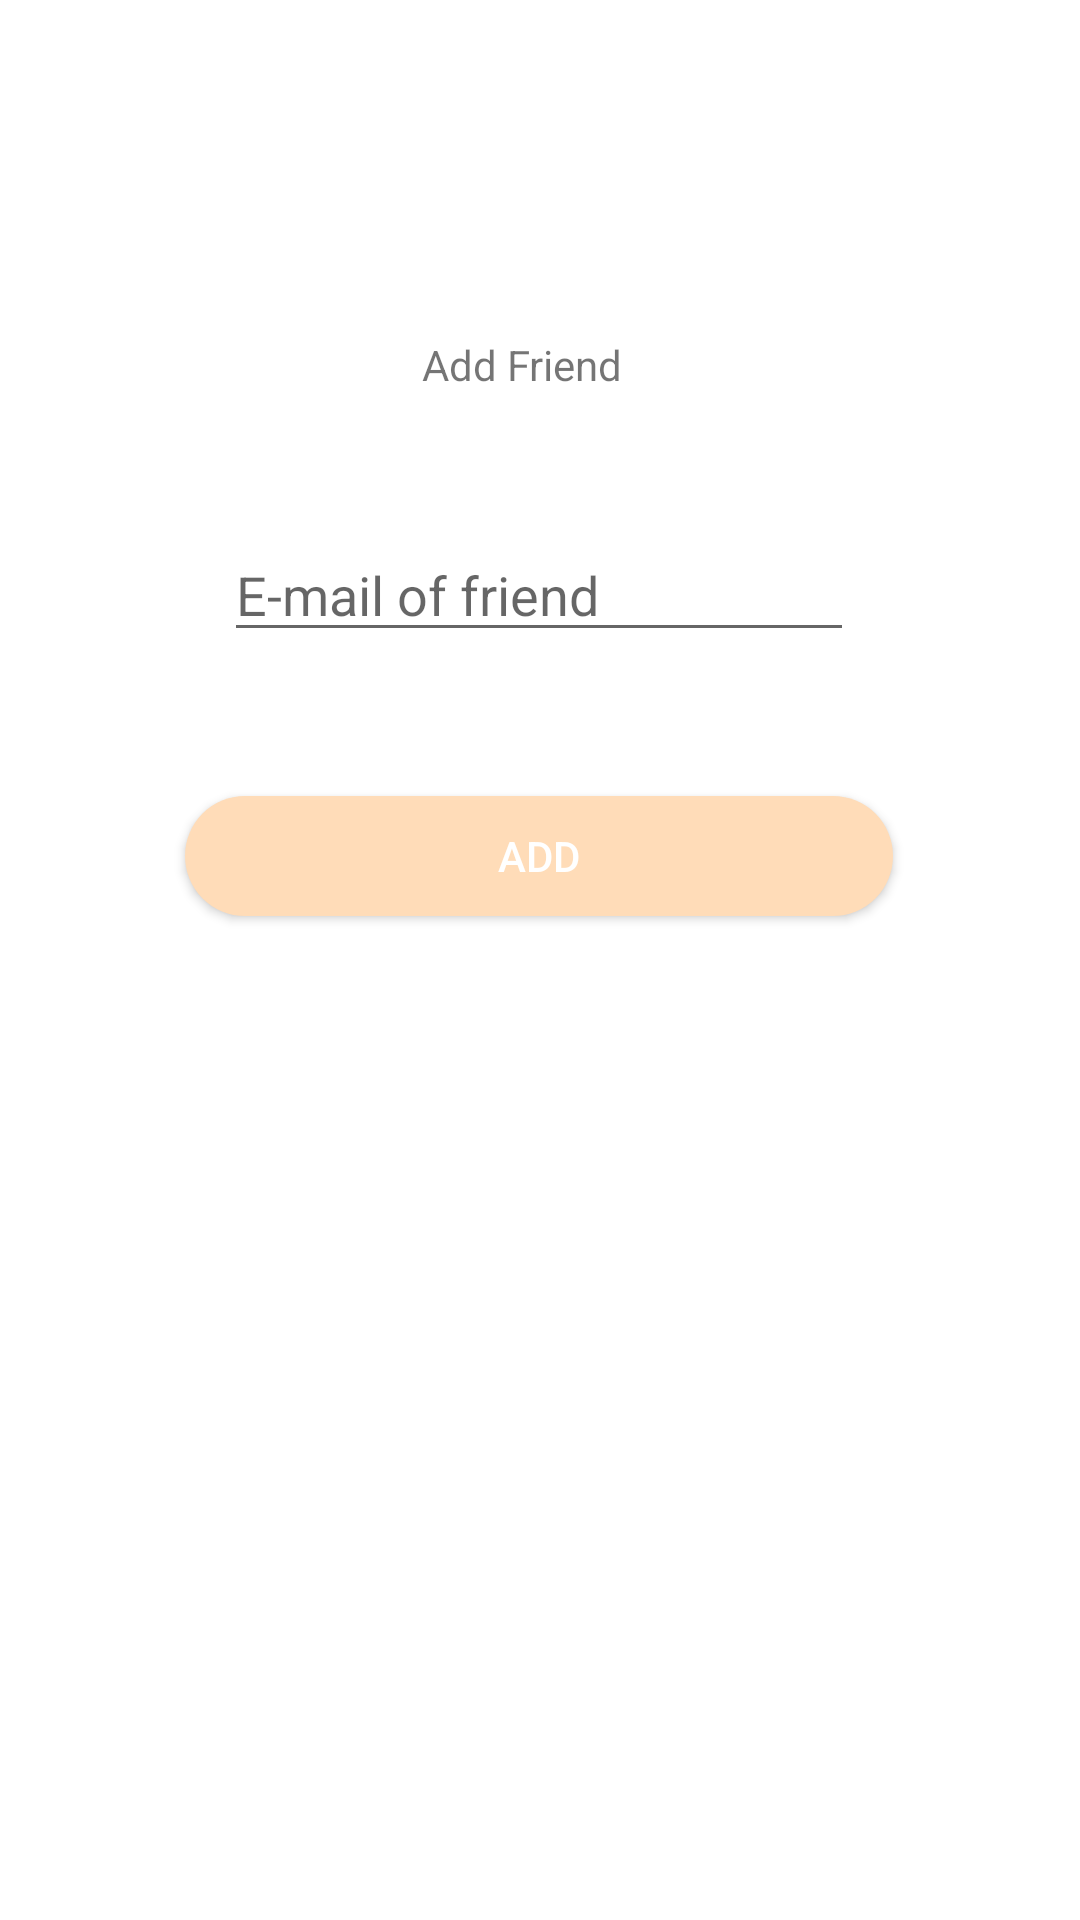

Reconstruct the res/layout file that produces this screen, plus the resources it refers to.
<!-- AndroidManifest.xml: application theme AppTheme -->
<!-- res/layout/fragment_add_friend.xml -->
<?xml version="1.0" encoding="utf-8"?>
<FrameLayout xmlns:android="http://schemas.android.com/apk/res/android"
    xmlns:app="http://schemas.android.com/apk/res-auto"
    xmlns:tools="http://schemas.android.com/tools"
    android:layout_width="match_parent"
    android:layout_height="match_parent"
    tools:context=".fragments.AddFriendFragment">

    <androidx.constraintlayout.widget.ConstraintLayout
        android:layout_width="match_parent"
        android:layout_height="match_parent">

        <Button
            android:id="@+id/addFriendButton2"
            android:layout_width="236dp"
            android:layout_height="40dp"
            android:layout_marginTop="48dp"
            android:background="@drawable/rounded_button"
            android:text="Add"
            android:textColor="@android:color/white"
            app:layout_constraintEnd_toEndOf="parent"
            app:layout_constraintHorizontal_bias="0.497"
            app:layout_constraintStart_toStartOf="parent"
            app:layout_constraintTop_toBottomOf="@+id/emailFriendEditText" />

        <EditText
            android:id="@+id/emailFriendEditText"
            android:layout_width="wrap_content"
            android:layout_height="wrap_content"
            android:layout_marginTop="176dp"
            android:ems="10"
            android:hint="E-mail of friend"
            android:inputType="textPersonName"
            app:layout_constraintEnd_toEndOf="parent"
            app:layout_constraintHorizontal_bias="0.497"
            app:layout_constraintStart_toStartOf="parent"
            app:layout_constraintTop_toTopOf="parent" />

        <TextView
            android:id="@+id/textView2"
            android:layout_width="79dp"
            android:layout_height="18dp"
            android:layout_marginTop="112dp"
            android:text="Add Friend"
            app:layout_constraintEnd_toEndOf="parent"
            app:layout_constraintStart_toStartOf="parent"
            app:layout_constraintTop_toTopOf="parent" />
    </androidx.constraintlayout.widget.ConstraintLayout>
</FrameLayout>
<!-- resources referenced by this layout -->
<resources>
  <!-- drawable rounded_button (drawable) -->
  <?xml version="1.0" encoding="utf-8"?>
  <shape xmlns:android="http://schemas.android.com/apk/res/android"
      android:shape="rectangle">
  
      <corners android:radius="20dp"/> // if you want clear round shape then make radius size is half of your  button`s height.
      <solid android:color="#ffdcb8"/> // Button Colour
      <padding
          android:bottom="5dp"
          android:left="10dp"
          android:right="10dp"
          android:top="5dp"/>
  
  </shape>
  <style name="AppTheme" parent="Theme.MaterialComponents.Light.NoActionBar">
          
          <item name="colorPrimary">@color/colorPrimary</item>
          <item name="colorPrimaryDark">@color/colorPrimaryDark</item>
          <item name="colorAccent">@color/colorAccent</item>
      </style>
  <color name="colorPrimary">#ffeebb</color>
  <color name="colorPrimaryDark">#ffdcb8</color>
  <color name="colorAccent">#03DAC5</color>
</resources>
